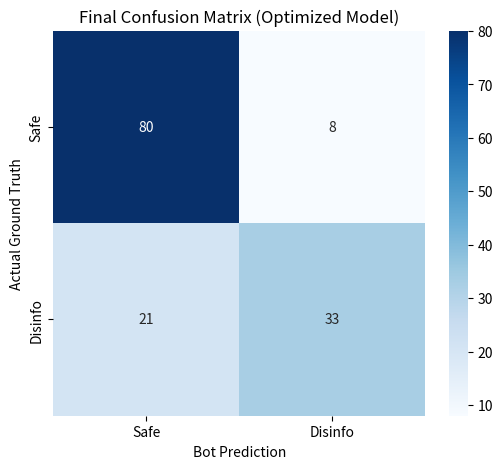

The matplotlib source for this figure:
import matplotlib.pyplot as plt
import seaborn as sns
import numpy as np

cm = np.array([[80, 8], [21, 33]]) 
labels = ['Safe', 'Disinfo']

plt.figure(figsize=(6,5))
sns.heatmap(cm, annot=True, fmt='d', cmap='Blues', xticklabels=labels, yticklabels=labels)
plt.ylabel('Actual Ground Truth')
plt.xlabel('Bot Prediction')
plt.title('Final Confusion Matrix (Optimized Model)')
plt.savefig('confusion_matrix.png')
print("Chart saved as confusion_matrix.png")